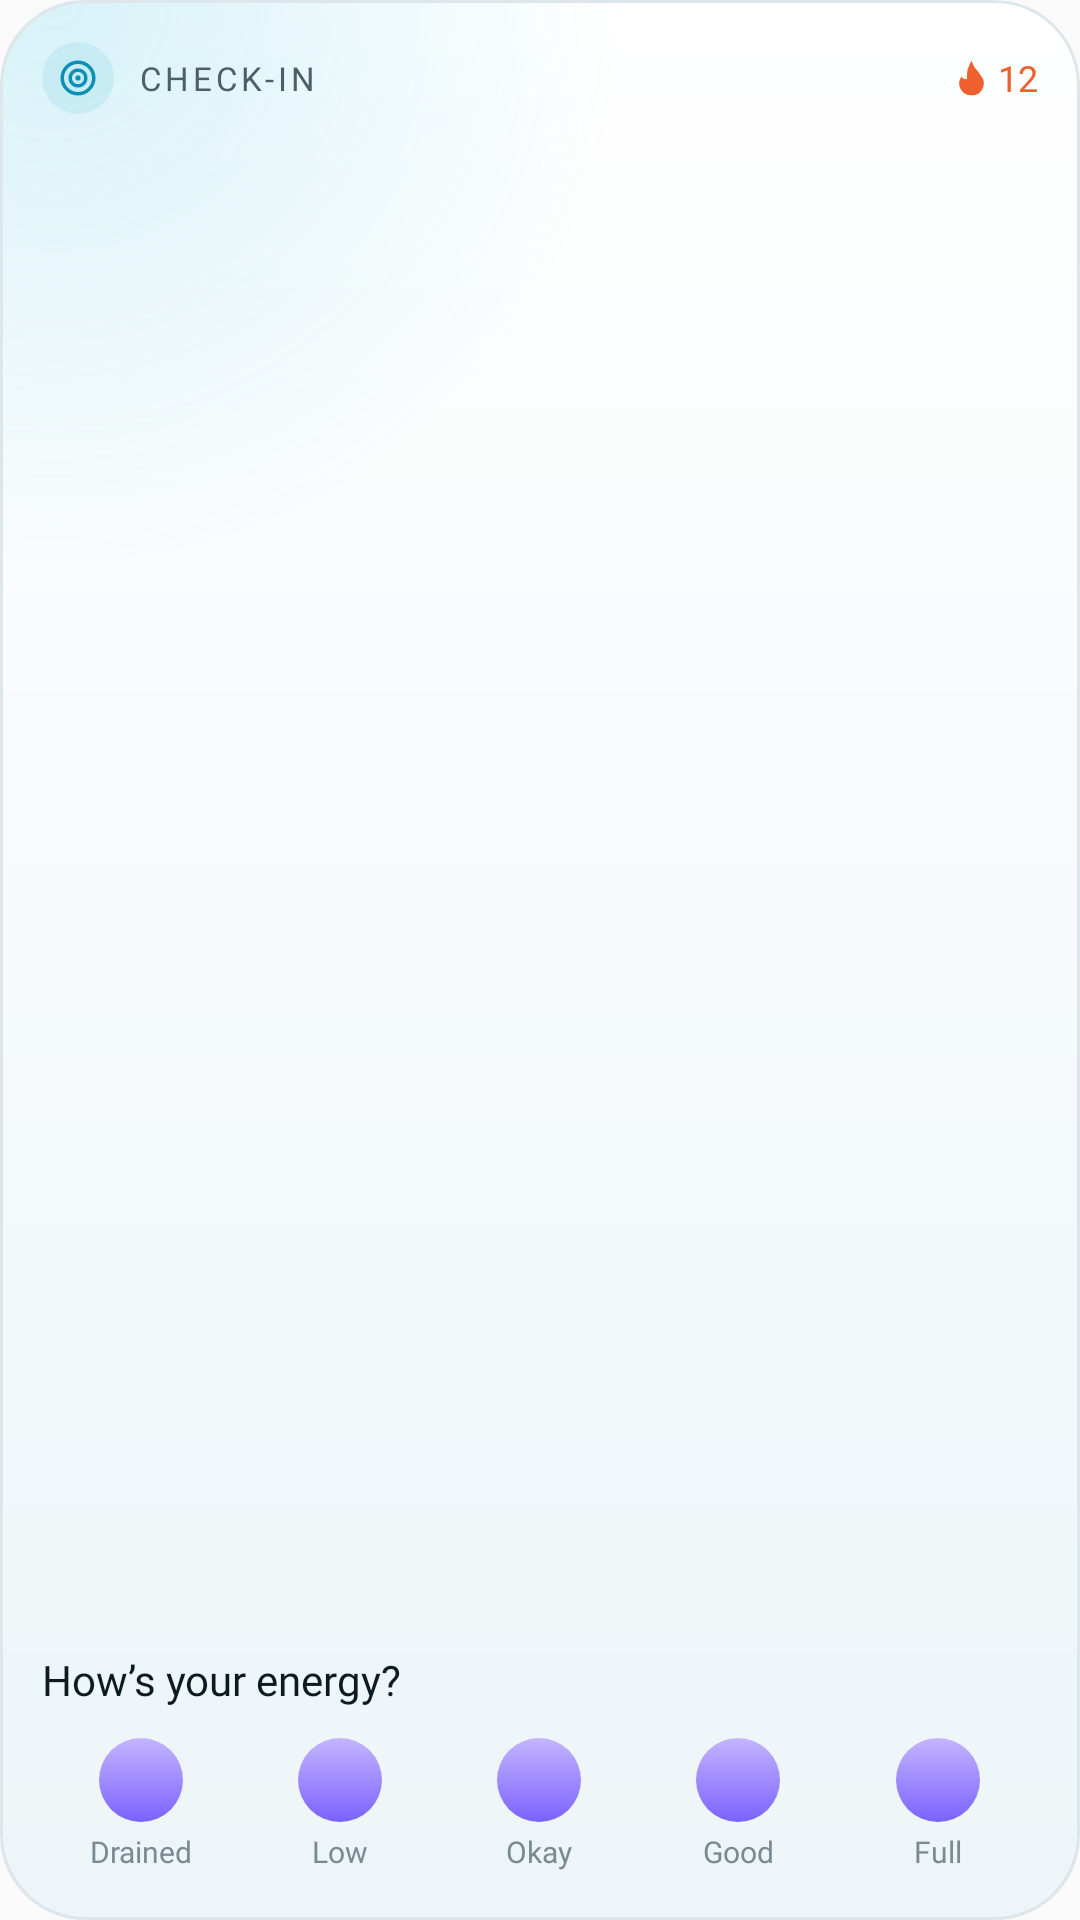

Layout XML and referenced resources for this Android screen:
<!-- AndroidManifest.xml: application theme AppTheme -->
<!-- res/layout/widget_checkin.xml -->
<?xml version="1.0" encoding="utf-8"?>
<LinearLayout xmlns:android="http://schemas.android.com/apk/res/android"
    android:id="@android:id/background"
    android:layout_width="match_parent" android:layout_height="match_parent"
    android:background="@drawable/widget_glass" android:clipToOutline="true" android:orientation="vertical" android:padding="14dp">
    <LinearLayout android:layout_width="match_parent" android:layout_height="wrap_content"
        android:orientation="horizontal" android:gravity="center_vertical">
        <ImageView android:id="@+id/chip" android:layout_width="24dp" android:layout_height="24dp" android:background="@drawable/widget_chip"
            android:padding="5dp" android:src="@drawable/ic_widget_target" android:tint="@color/kx_glass_water" android:importantForAccessibility="no" />
        <TextView android:layout_width="0dp" android:layout_weight="1" android:layout_height="wrap_content"
            android:layout_marginStart="8dp" android:text="CHECK-IN" android:textSize="11sp" android:fontFamily="@font/kx_text_bold"
            android:letterSpacing="0.12" android:textColor="@color/kx_glass_ink_2" android:maxLines="1" />
        <ImageView android:id="@+id/flame" android:layout_width="14dp" android:layout_height="14dp" android:src="@drawable/ic_widget_flame"
            android:tint="@color/kx_streak" android:importantForAccessibility="no" />
        <TextView android:id="@+id/streak" android:layout_width="wrap_content" android:layout_height="wrap_content" android:layout_marginStart="2dp"
            android:text="12" android:textSize="12sp" android:fontFamily="@font/kx_text_bold" android:textColor="@color/kx_streak" android:maxLines="1" />
    </LinearLayout>
    <LinearLayout android:id="@+id/ask" android:layout_width="match_parent" android:layout_height="0dp" android:layout_weight="1"
        android:orientation="vertical" android:gravity="bottom">
        <TextView android:id="@+id/question" android:layout_width="wrap_content" android:layout_height="wrap_content"
            android:text="How’s your energy?" android:textSize="14sp" android:fontFamily="@font/kx_text_bold" android:textColor="@color/kx_glass_ink" android:maxLines="1" />
        <LinearLayout android:layout_width="match_parent" android:layout_height="wrap_content" android:layout_marginTop="8dp" android:orientation="horizontal">
            <LinearLayout android:id="@+id/pip1" android:layout_width="0dp" android:layout_weight="1" android:layout_height="wrap_content"
                android:orientation="vertical" android:gravity="center_horizontal" android:paddingVertical="2dp" android:contentDescription="Energy 1 of 5">
                <ImageView android:id="@+id/pip1_dot" android:layout_width="wrap_content" android:layout_height="wrap_content" android:adjustViewBounds="true" android:src="@drawable/widget_pip_preview"
                    android:importantForAccessibility="no" />
                <TextView android:id="@+id/pip1_label" android:layout_width="wrap_content" android:layout_height="wrap_content" android:layout_marginTop="3dp"
                    android:text="Drained" android:textSize="10sp" android:fontFamily="@font/kx_text_bold" android:textColor="@color/kx_glass_ink_3" android:maxLines="1" />
            </LinearLayout>
            <LinearLayout android:id="@+id/pip2" android:layout_width="0dp" android:layout_weight="1" android:layout_height="wrap_content"
                android:orientation="vertical" android:gravity="center_horizontal" android:paddingVertical="2dp" android:contentDescription="Energy 2 of 5">
                <ImageView android:id="@+id/pip2_dot" android:layout_width="wrap_content" android:layout_height="wrap_content" android:adjustViewBounds="true" android:src="@drawable/widget_pip_preview"
                    android:importantForAccessibility="no" />
                <TextView android:id="@+id/pip2_label" android:layout_width="wrap_content" android:layout_height="wrap_content" android:layout_marginTop="3dp"
                    android:text="Low" android:textSize="10sp" android:fontFamily="@font/kx_text_bold" android:textColor="@color/kx_glass_ink_3" android:maxLines="1" />
            </LinearLayout>
            <LinearLayout android:id="@+id/pip3" android:layout_width="0dp" android:layout_weight="1" android:layout_height="wrap_content"
                android:orientation="vertical" android:gravity="center_horizontal" android:paddingVertical="2dp" android:contentDescription="Energy 3 of 5">
                <ImageView android:id="@+id/pip3_dot" android:layout_width="wrap_content" android:layout_height="wrap_content" android:adjustViewBounds="true" android:src="@drawable/widget_pip_preview"
                    android:importantForAccessibility="no" />
                <TextView android:id="@+id/pip3_label" android:layout_width="wrap_content" android:layout_height="wrap_content" android:layout_marginTop="3dp"
                    android:text="Okay" android:textSize="10sp" android:fontFamily="@font/kx_text_bold" android:textColor="@color/kx_glass_ink_3" android:maxLines="1" />
            </LinearLayout>
            <LinearLayout android:id="@+id/pip4" android:layout_width="0dp" android:layout_weight="1" android:layout_height="wrap_content"
                android:orientation="vertical" android:gravity="center_horizontal" android:paddingVertical="2dp" android:contentDescription="Energy 4 of 5">
                <ImageView android:id="@+id/pip4_dot" android:layout_width="wrap_content" android:layout_height="wrap_content" android:adjustViewBounds="true" android:src="@drawable/widget_pip_preview"
                    android:importantForAccessibility="no" />
                <TextView android:id="@+id/pip4_label" android:layout_width="wrap_content" android:layout_height="wrap_content" android:layout_marginTop="3dp"
                    android:text="Good" android:textSize="10sp" android:fontFamily="@font/kx_text_bold" android:textColor="@color/kx_glass_ink_3" android:maxLines="1" />
            </LinearLayout>
            <LinearLayout android:id="@+id/pip5" android:layout_width="0dp" android:layout_weight="1" android:layout_height="wrap_content"
                android:orientation="vertical" android:gravity="center_horizontal" android:paddingVertical="2dp" android:contentDescription="Energy 5 of 5">
                <ImageView android:id="@+id/pip5_dot" android:layout_width="wrap_content" android:layout_height="wrap_content" android:adjustViewBounds="true" android:src="@drawable/widget_pip_preview"
                    android:importantForAccessibility="no" />
                <TextView android:id="@+id/pip5_label" android:layout_width="wrap_content" android:layout_height="wrap_content" android:layout_marginTop="3dp"
                    android:text="Full" android:textSize="10sp" android:fontFamily="@font/kx_text_bold" android:textColor="@color/kx_glass_ink_3" android:maxLines="1" />
            </LinearLayout>
        </LinearLayout>
    </LinearLayout>
    <LinearLayout android:id="@+id/done" android:layout_width="match_parent" android:layout_height="0dp" android:layout_weight="1"
        android:orientation="horizontal" android:gravity="center_vertical" android:visibility="gone">
        <ImageView android:id="@+id/done_tick" android:layout_width="44dp" android:layout_height="44dp" android:importantForAccessibility="no" />
        <LinearLayout android:layout_width="0dp" android:layout_weight="1" android:layout_height="wrap_content" android:layout_marginStart="12dp" android:orientation="vertical">
            <TextView android:layout_width="wrap_content" android:layout_height="wrap_content" android:text="Checked in"
                android:textSize="16sp" android:fontFamily="@font/kx_text_bold" android:textColor="@color/kx_glass_ink" android:maxLines="1" />
            <TextView android:id="@+id/done_sub" android:layout_width="wrap_content" android:layout_height="wrap_content"
                android:text="Energy 4/5 · 12-day streak" android:textSize="12sp" android:fontFamily="@font/kx_text" android:textColor="@color/kx_glass_ink_3" android:maxLines="2" />
        </LinearLayout>
    </LinearLayout>
</LinearLayout>
<!-- resources referenced by this layout -->
<resources>
  <color name="kx_glass_ink">#0E1A22</color>
  <color name="kx_glass_ink_2">#4E5E67</color>
  <color name="kx_glass_ink_3">#7A8A93</color>
  <color name="kx_glass_water">#0C8FB5</color>
  <color name="kx_streak">#FFF0602F</color>
  <!-- drawable ic_widget_flame (drawable) -->
  <?xml version="1.0" encoding="utf-8"?>
  <vector xmlns:android="http://schemas.android.com/apk/res/android" android:width="24dp" android:height="24dp"
      android:viewportWidth="24" android:viewportHeight="24">
      <path android:fillColor="#FFFFFFFF" android:pathData="M12.5,2C13,6 16,7.5 17.5,10.5A6.8,6.8 0 0 1 12,21.9A6.8,6.8 0 0 1 6.5,11.2C7.6,12.6 9,13 9.8,12.4C9.1,8.6 10.8,4.6 12.5,2z" />
  </vector>
  <!-- drawable ic_widget_target (drawable) -->
  <?xml version="1.0" encoding="utf-8"?>
  <vector xmlns:android="http://schemas.android.com/apk/res/android" android:width="24dp" android:height="24dp"
      android:viewportWidth="24" android:viewportHeight="24">
      <path android:strokeColor="#FFFFFFFF" android:strokeWidth="2" android:pathData="M12,3a9,9 0 1 1 0,18a9,9 0 1 1 0,-18zM12,7.5a4.5,4.5 0 1 1 0,9a4.5,4.5 0 1 1 0,-9z" /><path android:fillColor="#FFFFFFFF" android:pathData="M12,10.5a1.5,1.5 0 1 1 0,3a1.5,1.5 0 1 1 0,-3z" />
  </vector>
  <!-- drawable widget_chip (drawable) -->
  <?xml version="1.0" encoding="utf-8"?>
  <shape xmlns:android="http://schemas.android.com/apk/res/android" android:shape="oval">
      <solid android:color="@color/kx_glass_chip" />
  </shape>
  <!-- drawable widget_glass (drawable) -->
  <?xml version="1.0" encoding="utf-8"?>
  <layer-list xmlns:android="http://schemas.android.com/apk/res/android">
      <item>
          <shape android:shape="rectangle">
              <corners android:radius="@dimen/kx_widget_radius" />
              <gradient android:angle="270" android:startColor="@color/kx_glass_fill" android:endColor="@color/kx_glass_fill_2" />
          </shape>
      </item>
      <item>
          <shape android:shape="rectangle">
              <corners android:radius="@dimen/kx_widget_radius" />
              <gradient android:type="radial" android:centerX="0.05" android:centerY="0" android:gradientRadius="190dp"
                  android:startColor="@color/kx_glass_glow" android:endColor="#00000000" />
          </shape>
      </item>
      <item android:bottom="40dp">
          <shape android:shape="rectangle">
              <corners android:topLeftRadius="@dimen/kx_widget_radius" android:topRightRadius="@dimen/kx_widget_radius" />
              <gradient android:angle="270" android:startColor="@color/kx_glass_sheen" android:endColor="#00FFFFFF" />
          </shape>
      </item>
      <item>
          <shape android:shape="rectangle">
              <corners android:radius="@dimen/kx_widget_radius" />
              <stroke android:width="1dp" android:color="@color/kx_glass_edge" />
          </shape>
      </item>
  </layer-list>
  <!-- drawable widget_pip_preview (drawable) -->
  <?xml version="1.0" encoding="utf-8"?>
  <shape xmlns:android="http://schemas.android.com/apk/res/android" android:shape="oval">
      <size android:width="28dp" android:height="28dp" />
      <gradient android:angle="270" android:startColor="#FFC4B5FF" android:endColor="#FF7B61FF" />
  </shape>
  <style name="AppTheme" parent="Theme.AppCompat.DayNight.DarkActionBar">
          
          <item name="colorPrimary">@color/colorPrimary</item>
          <item name="colorPrimaryDark">@color/colorPrimaryDark</item>
          <item name="colorAccent">@color/colorAccent</item>
      </style>
  <color name="kx_glass_chip">#1A1BA3C6</color>
  <dimen name="kx_widget_radius">24dp</dimen>
  <color name="kx_glass_fill">#FFFFFFFF</color>
  <color name="kx_glass_fill_2">#FFEDF5F8</color>
  <color name="kx_glass_glow">#2E21B7D9</color>
  <color name="kx_glass_sheen">#00FFFFFF</color>
  <color name="kx_glass_edge">#FFDDE7EB</color>
  <!-- not gathered from this repository: default colours our renderer supplied (Android Studio template values) -->
  <color name="colorPrimary">#FF6200EE</color>
  <color name="colorPrimaryDark">#FF3700B3</color>
  <color name="colorAccent">#FF03DAC5</color>
</resources>
